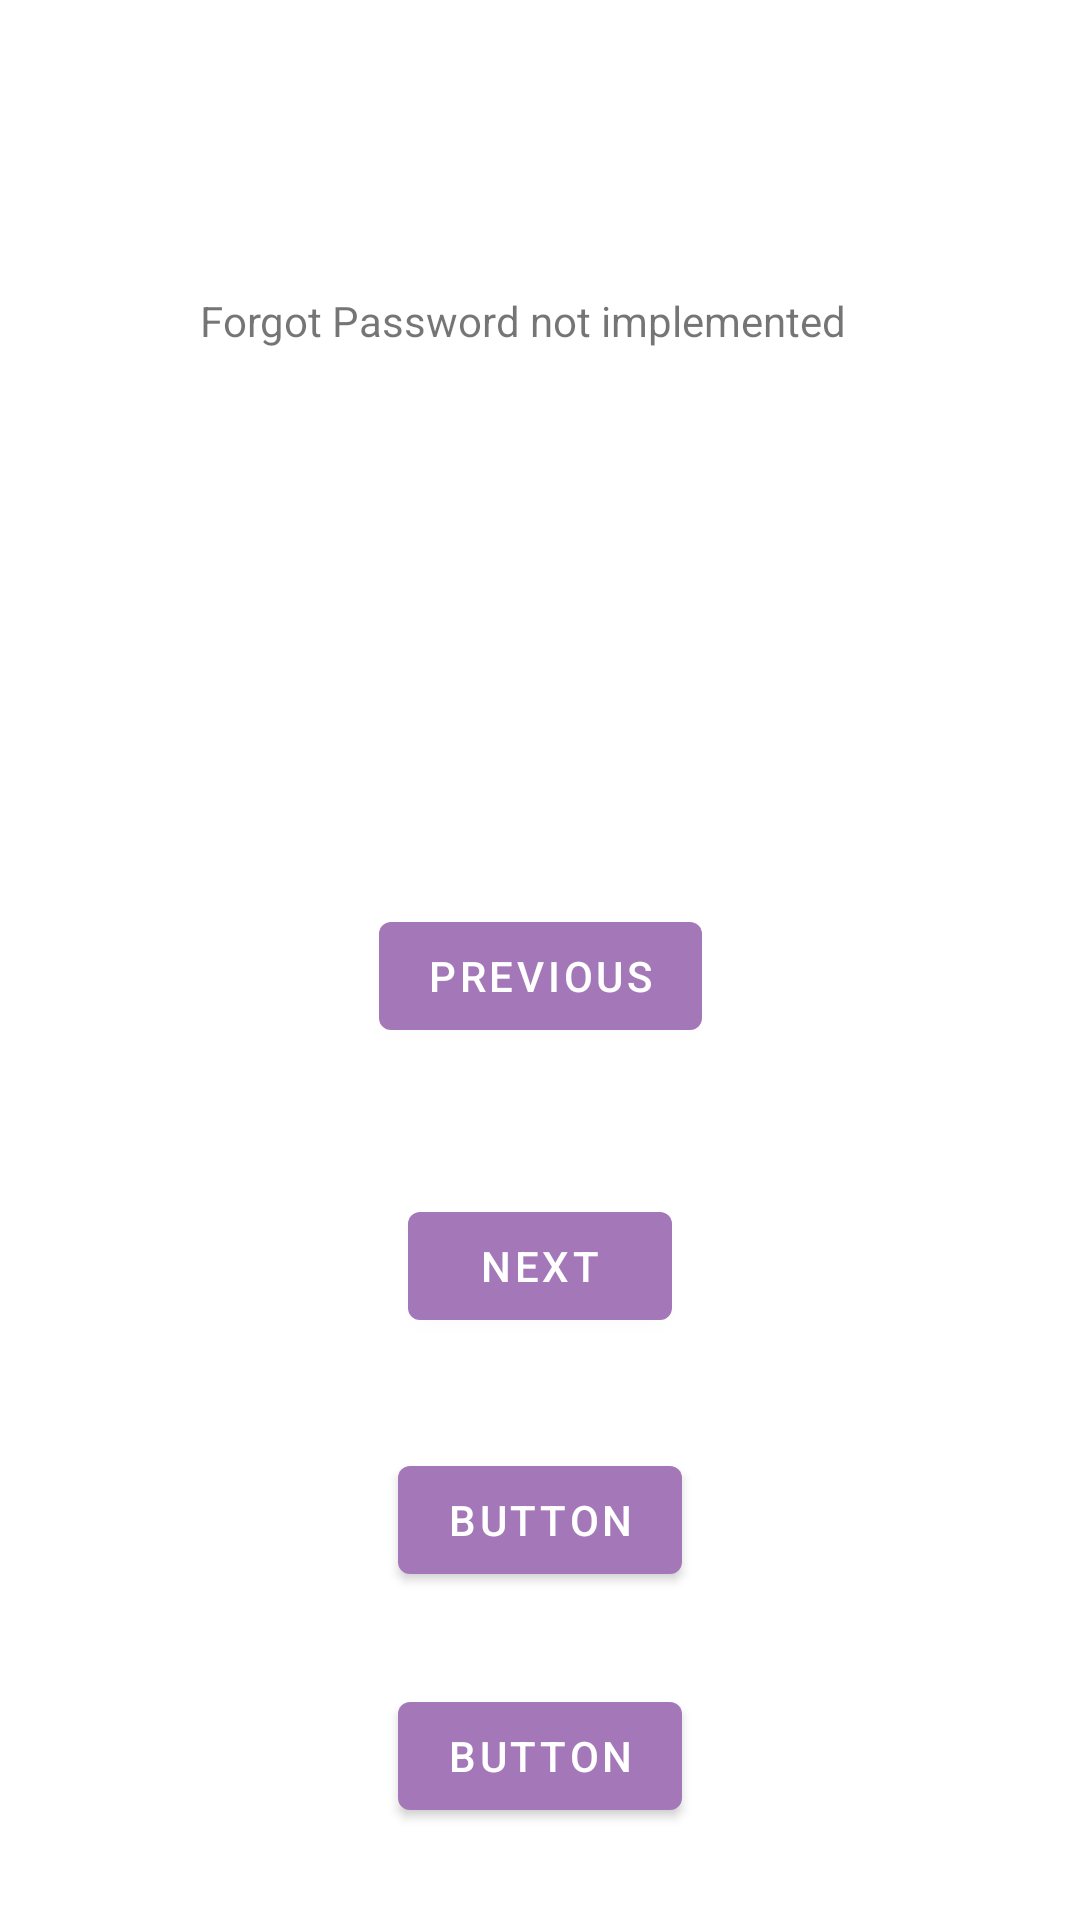

Reconstruct the res/layout file that produces this screen, plus the resources it refers to.
<!-- AndroidManifest.xml: application theme Theme.Shift -->
<!-- res/layout/fragment_second.xml -->
<?xml version="1.0" encoding="utf-8"?>
<androidx.constraintlayout.widget.ConstraintLayout xmlns:android="http://schemas.android.com/apk/res/android"
    xmlns:app="http://schemas.android.com/apk/res-auto"
    xmlns:tools="http://schemas.android.com/tools"
    android:layout_width="match_parent"
    android:layout_height="match_parent"
    tools:context=".SecondFragment">

    <TextView
        android:id="@+id/questionBox"
        android:layout_width="227dp"
        android:layout_height="67dp"
        android:text="@string/hello_blank_fragment"
        app:layout_constraintBottom_toBottomOf="parent"
        app:layout_constraintEnd_toEndOf="parent"
        app:layout_constraintStart_toStartOf="parent"
        app:layout_constraintTop_toTopOf="parent"
        app:layout_constraintVertical_bias="0.17000002" />

    <Button
        android:id="@+id/q2"
        android:layout_width="wrap_content"
        android:layout_height="wrap_content"
        android:text="@string/next"
        app:layout_constraintBottom_toBottomOf="parent"
        app:layout_constraintEnd_toEndOf="parent"
        app:layout_constraintStart_toStartOf="parent"
        app:layout_constraintTop_toBottomOf="@+id/q1"
        app:layout_constraintVertical_bias="0.19999999" />

    <Button
        android:id="@+id/q1"
        android:layout_width="wrap_content"
        android:layout_height="wrap_content"
        android:text="@string/previous"
        app:layout_constraintBottom_toBottomOf="parent"
        app:layout_constraintEnd_toEndOf="parent"
        app:layout_constraintStart_toStartOf="parent"
        app:layout_constraintTop_toBottomOf="@+id/questionBox"
        app:layout_constraintVertical_bias="0.32" />

    <Button
        android:id="@+id/q3"
        android:layout_width="wrap_content"
        android:layout_height="wrap_content"
        android:text="Button"
        app:layout_constraintBottom_toBottomOf="parent"
        app:layout_constraintEnd_toEndOf="parent"
        app:layout_constraintStart_toStartOf="parent"
        app:layout_constraintTop_toBottomOf="@+id/q2"
        app:layout_constraintVertical_bias="0.25" />

    <Button
        android:id="@+id/q4"
        android:layout_width="wrap_content"
        android:layout_height="wrap_content"
        android:text="Button"
        app:layout_constraintBottom_toBottomOf="parent"
        app:layout_constraintEnd_toEndOf="parent"
        app:layout_constraintStart_toStartOf="parent"
        app:layout_constraintTop_toBottomOf="@+id/q3" />

</androidx.constraintlayout.widget.ConstraintLayout>
<!-- resources referenced by this layout -->
<resources>
  <string name="hello_blank_fragment">Forgot Password not implemented</string>
  <string name="next">Next</string>
  <string name="previous">Previous</string>
  <style name="Theme.Shift" parent="Theme.MaterialComponents.DayNight.DarkActionBar">
          
          <item name="colorPrimary">@color/app_color</item>
          <item name="colorPrimaryVariant">@color/black</item>
          <item name="colorOnPrimary">@color/white</item>
          
          <item name="colorSecondary">@color/teal_200</item>
          <item name="colorSecondaryVariant">@color/teal_700</item>
          <item name="colorOnSecondary">@color/black</item>
          
          <item name="android:statusBarColor">?attr/colorPrimaryVariant</item>
          
      </style>
  <color name="app_color">#A478B8</color>
  <color name="black">#FF000000</color>
  <color name="white">#FFFFFFFF</color>
  <color name="teal_200">#FF03DAC5</color>
  <color name="teal_700">#FF018786</color>
</resources>
